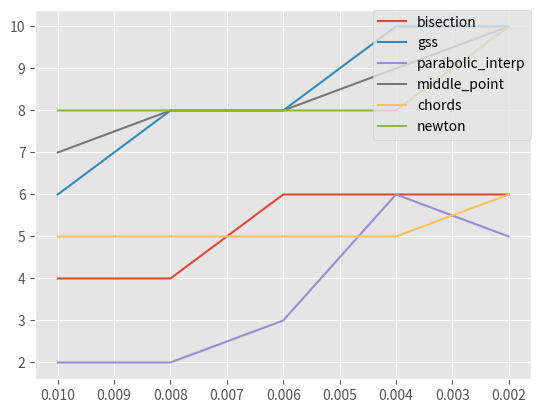

The matplotlib source for this figure:
import numpy as np
from numpy import power as pow
import matplotlib.pyplot as plt
from random import uniform as uni


def brute(fun, a, b, e):
    x = np.arange(a, b, e)
    return x[np.argmin(fun(x))], x.size


#
# def bitwise_search(fun, a, b, e, bn, n, need_plot=False):
#     d = (b - a) / bn
#     x0 = a
#     x0_p = x0
#     i = 0
#     f0_p = fun(x0)
#     for _ in range(0, n):
#         f0 = fun(x0)
#         x1 = x0 + d
#         f1 = fun(x1)
#         i += 2
#         if f0 > f1:
#             x0 += d
#             if x0 > b:
#                 raise Exception("Most likely your function is not unimodal")
#         else:
#             a = x1 - 2 * d
#             b = x1
#             d /= bn
#             x0 = a
#         if np.abs(f0 - f1) < e:
#             break
#         if need_plot:
#             plt.plot([x0_p, x0], [f0_p, f1])
#     x_opt = (a + b) / 2
#     return x_opt, i


def bitwise_search(fun, a, b, e, d, eta, need_plot=False):
    x = a
    f2 = fun(x)
    n = 1
    old_x = x
    old_f = f2

    while not np.abs(d * eta) < e:
        x += d
        f3 = fun(x)
        n += 1

        while f3 < f2:
            f2 = f3
            x += d
            f3 = fun(x)
            n += 1
        f2 = f3
        if need_plot:
            plt.plot([old_x, x], [old_f, f2])
            old_x = x
            old_f = f2
        d /= eta

    return x - d * eta, f2, n


def bisection(fun, fun_prime, a, b, e, need_plot=False):
    i = 0
    c = (a + b) / 2
    while (b - a) / 2 > e:
        if need_plot:
            plt.plot([a, b], [fun(a), fun(b)])
        if fun_prime(c) == 0:
            i += 1
            return c, i
        elif fun_prime(a) * fun_prime(c) < 0:
            i += 2
            b = c
        else:
            a = c
        c = (a + b) / 2
    return c, i


def bisection_numeric(fun, diff, a, b, e, need_plot=False):
    i = 0
    c = (a + b) / 2
    while (b - a) / 2 > e:
        if need_plot:
            plt.plot([a, b], [fun(a), fun(b)])
        if diff(fun, e, c) == 0:
            i += 1
            return c, i
        elif diff(fun, e, a) * diff(fun, e, c) < 0:
            i += 2
            b = c
        else:
            a = c
        c = (a + b) / 2
    return c, i


def gss(fun, a, b, e, need_plot=False):
    i = 0
    gr = (np.sqrt(5) + 1) / 2  # equals 1.618....
    c = b - (b - a) / gr
    d = a + (b - a) / gr
    while abs(c - d) > e:
        if fun(c) < fun(d):
            i += 2
            b = d
        else:
            a = c
        c = b - (b - a) / gr
        d = a + (b - a) / gr
        if need_plot:
            plt.plot([a, b], [fun(a), fun(b)])
    return (b + a) / 2, i


def parabolic_select_helper(fun, a, b, n):
    for _ in range(0, n):
        x = sorted([uni(a, b) for _ in range(0, 3)])
        if fun(x[0]) >= fun(x[1]) <= fun(x[2]):
            return x
    raise Exception("Most likely your function is not unimodal")


def parabolic_interp(fun, a, b, e, n, need_plot=False):
    x0, x1, x2 = parabolic_select_helper(fun, a, b, n)
    i = 0
    f0 = fun(x0)
    f1 = fun(x1)
    f2 = fun(x2)
    while True:
        a1 = (f1 - f0) / (x1 - x0)
        a2 = (1 / (x2 - x1)) * (((f2 - f0) / (x2 - x0)) - ((f1 - f0) / (x1 - x0)))

        if need_plot:
            x_p = np.linspace(a, b, 200)
            y_p = lambda x: f0 + a1 * (x - x0) + a2 * (x - x0) * (x - x1)
            plt.plot(x_p, y_p(x_p))

        if i == 0:
            X = 0.5 * (x0 + x1 - a1 / a2)
        else:
            X2 = 0.5 * (x0 + x1 - a1 / a2)
            if np.abs(X2 - X) < e:
                i += 1
                return X2, i
            else:
                X = X2
        f_min = fun(X)
        i += 1
        if X < x2:
            x2 = x1
            f2 = f1
            x1 = X
            f1 = f_min
        else:
            x0 = x1
            f0 = f1
            x1 = X
            f1 = f_min


def middle_point(fun, fun_prime, a, b, e, n, need_plot=False):
    i = 0
    tang_len = (b - a) / 8
    for _ in range(0, n):
        i += 1
        x = (a + b) / 2
        f_p = fun_prime(x)

        if need_plot:
            x_p = np.linspace(x - tang_len, x + tang_len, 100)
            plt.plot(x_p, fun_prime(x) * (x_p - x) + fun(x))

        if np.abs(f_p) < e:
            return x, i
        else:
            if f_p > 0:
                b = x
            else:
                a = x



def middle_point_numeric(fun, diff, a, b, e, n, need_plot=False):
    i = 0
    tang_len = (b - a) / 8
    for _ in range(0, n):
        i += 1
        x = (a + b) / 2
        f_p = diff(fun, e, x)

        if need_plot:
            x_p = np.linspace(x - tang_len, x + tang_len, 100)
            plt.plot(x_p, diff(fun, e, x) * (x_p - x) + fun(x))

        if np.abs(f_p) < e:
            return x, i
        else:
            if f_p > 0:
                b = x
            else:
                a = x



def chords(fun, fun_prime, a, b, e, need_plot=False):
    i = 0
    while np.fabs(b - a) > e:
        tmp = b
        b = b - (b - a) * fun_prime(b) / (fun_prime(b) - fun_prime(a))
        a = tmp
        i += 1
        if need_plot:
            plt.plot([a, b], [fun(a), fun(b)])
    return b, i

def chords_numeric(fun, diff, a, b, e, need_plot=False):
    i = 0
    while np.fabs(b - a) > e:
        tmp = b
        b = b - (b - a) * diff(fun, e, b) / (diff(fun, e, b) - diff(fun, e, a))
        a = tmp
        i += 1
        if need_plot:
            plt.plot([a, b], [fun(a), fun(b)])
    return b, i


def plot(x, y, label_x="", label_y="", title=""):
    plt.plot(x, y)
    plt.grid(True)
    plt.xlabel(label_x)
    plt.ylabel(label_y)
    plt.title(title)
    plt.show()


def newton(fun, fun_prime, fun_second, x0, e, n, need_plot=False):
    x = x0
    i = 0
    for _ in range(0, n):
        if need_plot:
            plt.scatter(x, fun(x))
        df = fun_prime(x)
        ddf = fun_second(x)
        i += 2
        if np.abs(df) < e:
            return x, i
        else:
            x = x - df / ddf


def newton_numeric(fun, diff, diff2, x0, e, n, need_plot=False):
    x = x0
    i = 0
    for _ in range(0, n):
        if need_plot:
            plt.scatter(x, fun(x))
        df = diff(fun, e, x)
        ddf = diff2(fun, e, x)
        i += 1
        if np.abs(df) < e:
            i += 1
            return x, i
        else:
            x = x - df / ddf
            i += 1


def newton_numeric_diff(fun, diff, diff2, x0, e, n, need_plot=False):
    x = x0
    i = 0
    for _ in range(0, n):
        if need_plot:
            plt.scatter(x, fun(x))
        df = diff(fun, e, x)
        ddf = diff2(fun, e, x)
        i += 2
        if np.abs(df) < e:
            return x, i
        else:
            x = x - df / ddf


def newton_rafson(fun_prime, fun_second, x0, e, n, need_plot=False):
    x = x0
    i = 0
    for _ in range(0, n):
        if need_plot:
            plt.scatter(x, fun(x))
        df = fun_prime(x)
        ddf = fun_second(x)
        if np.abs(df) < e:
            i += 1
            return x, i
        else:
            xl = x - df / ddf
            dfxl = fun_prime(xl)
            t = pow(df, 2) / (pow(df, 2) + pow(dfxl, 2))
            x = x - t * df / ddf
            i += 1


def newton_rafson_numeric(fun, diff, diff2, x0, e, n, need_plot=False):
    x = x0
    i = 0
    for _ in range(0, n):
        if need_plot:
            plt.scatter(x, fun(x))
        df = diff(fun, e, x)
        ddf = diff2(fun, e, x)
        if np.abs(df) < e:
            i += 1
            return x, i
        else:
            xl = x - df / ddf
            dfxl = diff(fun, e, xl)
            t = pow(df, 2) / (pow(df, 2) + pow(dfxl, 2))
            x = x - t * df / ddf
            i += 1


def newton_markvardt(fun, fun_prime, fun_second, x0, e, n, need_plot=False):
    x = x0
    i = 0
    f = fun(x)
    mu = fun_second(x)
    for _ in range(0, n):
        if need_plot:
            plt.scatter(x, fun(x))
        df = fun_prime(x)
        ddf = fun_second(x)
        if np.abs(df) < e:
            i += 1
            return x, i
        else:
            x = x - df / (ddf + mu)
            nf = fun(x)
            i += 1
        if nf < f:
            mu = mu / 2
        else:
            mu = mu * 2


def newton_markvardt_numeric(fun, diff, diff2, x0, e, n, need_plot=False):
    x = x0
    i = 0
    f = fun(x)
    mu = diff2(fun, e, x)
    for _ in range(0, n):
        if need_plot:
            plt.scatter(x, fun(x))
        df = diff(fun, e, x)
        ddf = diff2(fun, e, x)
        if np.abs(df) < e:
            i += 1
            return x, i
        else:
            x = x - df / (ddf + mu)
            nf = fun(x)
            i += 1
        if nf < f:
            mu = mu / 2
        else:
            mu = mu * 2


def massive_test(fun, fun_prime, fun_second, a, b, n, x0, e_start, e_end, e_step, need_plot=False):
    test = {}
    # test["bitwise_search"] = [[bitwise_search(fun, a, b, 10**(-e), 0.25, -4, need_plot)[1], 10**(-e)] for e in np.arange(e_start, e_end, dtype=float)]
    test["brute"] = [[brute(fun, a, b, e, )[1], e] for e in np.arange(e_start, e_end, -e_step)]
    test["bisection"] = [[bisection(fun, fun_prime, a, b, e, need_plot)[1], e] for e in np.arange(e_start, e_end, -e_step)]
    test["gss"] = [[gss(fun, a, b, e, need_plot)[1], e] for e in np.arange(e_start, e_end, -e_step)]
    test["parabolic_interp"] = [[parabolic_interp(fun, a, b, e, n, need_plot)[1], e] for e in np.arange(e_start, e_end, -e_step)]
    test["middle_point"] = [[middle_point(fun, fun_prime, a, b, e, n, need_plot)[1], e] for e in np.arange(e_start, e_end, -e_step)]
    test["chords"] = [[chords(fun, fun_prime, a, b, e, need_plot)[1], e] for e in np.arange(e_start, e_end, -e_step)]
    test["newton"] = [[newton(fun, fun_prime, fun_second, x0, e, n, need_plot)[1], e] for e in np.arange(e_start, e_end, -e_step)]
    return test


def massive_test_diff(fun, diff, diff2, a, b, n, x0, e_start, e_end, e_step, need_plot=False):
    test = {}
    test["bisection"] = [[bisection_numeric(fun, diff, a, b, e, need_plot)[1], e] for e in np.arange(e_start, e_end, -e_step)]
    test["middle_point"] = [[middle_point_numeric(fun, diff, a, b, e, n, need_plot)[1], e] for e in
                            np.arange(e_start, e_end, -e_step)]
    test["chords"] = [[chords_numeric(fun, diff, a, b, e, need_plot)[1], e] for e in np.arange(e_start, e_end, -e_step)]
    test["newton"] = [[newton_numeric_diff(fun, diff, diff2, x0, e, n, need_plot)[1], e] for e in
                      np.arange(e_start, e_end, -e_step)]
    return test


def unpack(data):
    return [d[1] for d in data], [d[0] for d in data]


def plot_test(data):
    plt.style.use('ggplot')
    plt.gca().invert_xaxis()
    # x, y = unpack(data.get("bitwise_search")[:])
    # plt.plot(x, y, label="bitwise_search")
    x, y = unpack(data.get("bisection")[:])
    plt.plot(x, y, label="bisection")
    x, y = unpack(data.get("gss")[:])
    plt.plot(x, y, label="gss")
    x, y = unpack(data.get("parabolic_interp")[:])
    plt.plot(x, y, label="parabolic_interp")
    x, y = unpack(data.get("middle_point")[:])
    plt.plot(x, y, label="middle_point")
    x, y = unpack(data.get("chords")[:])
    plt.plot(x, y, label="chords")
    x, y = unpack(data.get("newton")[:])
    plt.plot(x, y, label="newton")
    plt.legend(bbox_to_anchor=(1, 1), loc=1, borderaxespad=0.)
    plt.show()


def plot_test_diff(data):
    plt.style.use('ggplot')
    plt.gca().invert_xaxis()
    x, y = unpack(data.get("bisection")[:])
    plt.plot(x, y, label="bisection")
    x, y = unpack(data.get("middle_point")[:])
    plt.plot(x, y, label="middle_point")
    x, y = unpack(data.get("chords")[:])
    plt.plot(x, y, label="chords")
    x, y = unpack(data.get("newton")[:])
    plt.plot(x, y, label="newton")
    plt.legend(bbox_to_anchor=(1, 1), loc=1, borderaxespad=0.)
    plt.show()


def myfunc(x):
    return pow(x, 4) + pow(x, 2) + x + 1


def myfunc_prime(x):
    return 4 * pow(x, 3) + 2 * x + 1


def myfunc_second(x):
    return 12 * pow(x, 2) + 2


def center(fun, h, x):
    return (fun(x + h) - fun(x - h)) / (2 * h)


def center_second(fun, h, x):
    return (fun(x + h) - 2 * fun(x) + fun(x - h)) / (h ** 2)


def left(fun, h, x):
    return (fun(x) - fun(x - h)) / h


def right(fun, h, x):
    return (fun(x + h) - fun(x)) / h


def newton_test_diff_type(fun, fun_prime, fun_second, diff, diff2, a, b, e, n):
    newton_num = {}
    newton_analit = {}
    for x0 in np.arange(a, b, 0.01):
        newton_num[x0] = newton_numeric_diff(fun, diff, diff2, x0, e, n)[1]
        newton_analit[x0] = newton(fun_prime, fun_second, x0, e, n)[1]
    return [newton_num, newton_analit]


def newton_test_rafson_diff_type(fun, fun_prime, fun_second, diff, diff2, a, b, e, n):
    newton_num = {}
    newton_analit = {}
    for x0 in np.arange(a, b, 0.01):
        newton_num[x0] = newton_rafson_numeric(fun, diff, diff2, x0, e, n)[1]
        newton_analit[x0] = newton_rafson(fun_prime, fun_second, x0, e, n)[1]
    return [newton_num, newton_analit]


def newton_test_markvardt_diff_type(fun, fun_prime, fun_second, diff, diff2, a, b, e, n):
    newton_num = {}
    newton_analit = {}
    for x0 in np.arange(a, b, 0.01):
        newton_num[x0] = newton_markvardt_numeric(fun, diff, diff2, x0, e, n)[1]
        newton_analit[x0] = newton_markvardt(fun, fun_prime, fun_second, x0, e, n)[1]
    return [newton_num, newton_analit]


def fun6_1(x):
    return np.cos(x) / pow(x, 2)


def fun6_2(x):
    return 1 / 10 * x + 2 * np.sin(4 * x)


def plot_main_func(a, b, e=0.001):
    x = np.arange(a, b, e)
    y = myfunc(x)
    plt.plot(x, y)
    plt.grid(True)
    plt.show()


a = -1
b = 0
e = 0.001

# plot_test_diff(massive_test_diff(myfunc, center, center_second, a, b, 20, -0.8, 0.01, 0.001, 0.001, False))
plot_test(massive_test(myfunc, myfunc_prime, myfunc_second, a, b, 20, -0.8, 0.01, 0.001, 0.002, False))
